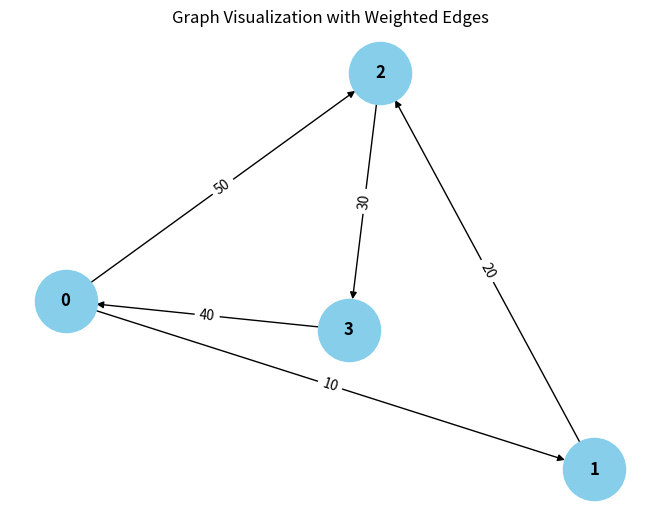

This figure's Python source:
from collections import defaultdict

# ---------------------------
# WeightedGraph Class
# ---------------------------
class WeightedGraph:
    def __init__(self, vertices):
        self.vertices = vertices
        self.adj_list = {i: [] for i in range(vertices)}  # Adjacency list for the graph
        self.edges = []  # List to store the edges (u, v, weight)

    def add_edge(self, u, v, weight):
        """Add a single edge to the graph."""
        if (u, v, weight) not in self.edges:
            self.edges.append((u, v, weight))
            self.adj_list[u].append((v, weight))

    def add_multiple_edges(self, edges):
        """Add multiple edges at once."""
        for u, v, weight in edges:
            self.add_edge(u, v, weight)

    def get_edges(self):
        """Return all edges in the graph."""
        return self.edges

    def print_edges(self):
        """Print the edges of the graph."""
        print("Edges in the graph:")
        for u, v, weight in self.edges:
            print(f"{u} -> {v} (Weight: {weight})")

    def print_adj_list(self):
        """Print the adjacency list of the graph."""
        print("Adjacency List of the graph:")
        for u in self.adj_list:
            print(f"{u} -> {self.adj_list[u]}")

    def is_cyclic_directed(self):
        """Detect if there is a cycle in a directed graph using DFS."""
        visited = [False] * self.vertices
        rec_stack = [False] * self.vertices

        def dfs(v):
            visited[v] = True
            rec_stack[v] = True
            for neighbor, _ in self.adj_list[v]:
                if not visited[neighbor] and dfs(neighbor):
                    return True
                elif rec_stack[neighbor]:
                    return True
            rec_stack[v] = False
            return False

        for node in range(self.vertices):
            if not visited[node]:
                if dfs(node):
                    return True
        return False

    def is_cyclic_undirected(self):
        """Detect if there is a cycle in an undirected graph using DFS."""
        visited = [False] * self.vertices

        def dfs(v, parent):
            visited[v] = True
            for neighbor, _ in self.adj_list[v]:
                if not visited[neighbor]:
                    if dfs(neighbor, v):
                        return True
                elif parent != neighbor:
                    return True
            return False

        for node in range(self.vertices):
            if not visited[node]:
                if dfs(node, -1):
                    return True
        return False

    def is_negative_cycle(self):
        """Detect if there is a negative cycle using Bellman-Ford."""
        dist = [float("inf")] * self.vertices
        dist[0] = 0  # Start from node 0

        for _ in range(self.vertices - 1):
            for u, v, weight in self.edges:
                if dist[u] != float("inf") and dist[u] + weight > dist[v]:
                    dist[v] = dist[u] + weight

        for u, v, weight in self.edges:
            if dist[u] != float("inf") and dist[u] + weight < dist[v]:
                return True  # Negative cycle detected
        return False

    def reset_graph(self):
        """Reset the graph to its empty state."""
        self.edges = []  # Clear all edges
        self.adj_list = {i: [] for i in range(self.vertices)}  # Reset adjacency list for each vertex

    def union(self, parent, u, v):
        """Union-find helper function."""
        root_u = self.find_parent(parent, u)
        root_v = self.find_parent(parent, v)
        if root_u != root_v:
            parent[root_u] = root_v

    def find_parent(self, parent, v):
        """Find the root of the node using path compression."""
        if parent[v] == -1:
            return v
        parent[v] = self.find_parent(parent, parent[v])
        return parent[v]

    def is_cyclic_undirected_union_find(self):
        """Detect cycles in an undirected graph using Union-Find."""
        parent = [-1] * self.vertices

        for u, v, _ in self.edges:
            x = self.find_parent(parent, u)
            y = self.find_parent(parent, v)

            if x == y:
                return True
            self.union(parent, x, y)
        return False

    # ---------------------------
    # Helper functions for testing
    # ---------------------------

    def reset_graph_helper(self):
        """Reset the graph to an empty state for testing."""
        self.edges = []
        self.adj_list = defaultdict(list)

    def get_edges_helper(self):
        """Return all edges for testing."""
        return self.edges

    def add_multiple_edges_helper(self, edges):
        """Add multiple edges for testing."""
        for edge in edges:
            self.add_edge(*edge)

# ---------------------------
# Helper Class for Cycle Test Results
# ---------------------------
class CycleDetectionResults:
    def __init__(self):
        self.directed_cycle_detected = False
        self.undirected_cycle_detected = False
        self.negative_cycle_detected = False

# ---------------------------
# Additional Functionalities
# ---------------------------

class GraphRenderer:
    def __init__(self, graph):
        """Initialize the renderer for visualizing the graph."""
        self.graph = graph

    def render_edges(self):
        """Render the edges of the graph."""
        print("\nRendering edges of the graph:")
        for u, v, weight in self.graph.get_edges():
            print(f"{u} -> {v} (Weight: {weight})")

    def render_adj_list(self):
        """Render the adjacency list of the graph."""
        print("\nRendering adjacency list:")
        self.graph.print_adj_list()

    def render_summary(self):
        """Render a summary of the graph."""
        print("\nGraph summary:")
        print(f"Total vertices: {self.graph.vertices}")
        print(f"Total edges: {len(self.graph.get_edges())}")
        print(f"Is cyclic (directed): {self.graph.is_cyclic_directed()}")
        print(f"Is cyclic (undirected): {self.graph.is_cyclic_undirected()}")
        print(f"Has negative cycle: {self.graph.is_negative_cycle()}")

import matplotlib.pyplot as plt
import networkx as nx

class WeightedGraphVisualization:
    def __init__(self, graph):
        """Initialize the visualization of weighted graph."""
        self.graph = graph

    def visualize(self):
        """Visualize the graph with weighted edges using networkx and matplotlib."""
        G = nx.DiGraph()  # Using DiGraph for directed graph visualization

        # Add edges to the networkx graph
        for u, v, weight in self.graph.get_edges():
            G.add_edge(u, v, weight=weight)

        # Draw the graph
        pos = nx.spring_layout(G)  # Layout for node positioning
        edge_labels = nx.get_edge_attributes(G, 'weight')

        # Draw nodes, edges, and labels
        nx.draw(G, pos, with_labels=True, node_color='skyblue', node_size=2000, font_size=12, font_weight='bold')
        nx.draw_networkx_edge_labels(G, pos, edge_labels=edge_labels)

        # Display the plot
        plt.title("Graph Visualization with Weighted Edges")
        plt.show()


# ---------------------------
# Main Program
# ---------------------------

class WeightedGraphHandler:
    def __init__(self, vertices):
        """Initialize the graph handler."""
        self.graph = WeightedGraph(vertices)
        self.renderer = GraphRenderer(self.graph)
        self.visualizer = WeightedGraphVisualization(self.graph)

    def add_edges(self, edges):
        """Add edges to the graph."""
        for edge in edges:
            self.graph.add_edge(*edge)

    def render_graph(self):
        """Render the graph using the renderer."""
        self.renderer.render_edges()
        self.renderer.render_adj_list()

    def visualize_graph(self):
        """Visualize the graph using the visualizer."""
        self.visualizer.visualize()

    def cycle_detection_summary(self):
        """Print the cycle detection summary."""
        print("\nCycle detection summary:")
        print(f"Directed cycle detected: {self.graph.is_cyclic_directed()}")
        print(f"Undirected cycle detected: {self.graph.is_cyclic_undirected()}")
        print(f"Negative cycle detected: {self.graph.is_negative_cycle()}")

# ---------------------------
# Extended Graph Operations
# ---------------------------

class GraphCycleAnalysis:
    def __init__(self, graph):
        """Initialize cycle analysis on the graph."""
        self.graph = graph
        self.results = CycleDetectionResults()

    def analyze_cycles(self):
        """Analyze different types of cycles in the graph."""
        self.results.directed_cycle_detected = self.graph.is_cyclic_directed()
        self.results.undirected_cycle_detected = self.graph.is_cyclic_undirected()
        self.results.negative_cycle_detected = self.graph.is_negative_cycle()

    def print_analysis(self):
        """Print the analysis results."""
        print(f"Directed cycle detected: {self.results.directed_cycle_detected}")
        print(f"Undirected cycle detected: {self.results.undirected_cycle_detected}")
        print(f"Negative cycle detected: {self.results.negative_cycle_detected}")

# ---------------------------
# Main Function
# ---------------------------

if __name__ == "__main__":
    # Create a graph with 4 vertices (0, 1, 2, 3)
    graph_handler = WeightedGraphHandler(4)

    # Add some sample edges (u, v, weight)
    edges = [
        (0, 1, 10),  # Edge from 0 to 1 with weight 10
        (1, 2, 20),  # Edge from 1 to 2 with weight 20
        (2, 3, 30),  # Edge from 2 to 3 with weight 30
        (3, 0, 40),  # Edge from 3 to 0 with weight 40 (creates a directed cycle: 0 -> 1 -> 2 -> 3 -> 0)
        (0, 2, 50)  # Edge from 0 to 2 with weight 50
    ]

    # Add edges to the graph
    graph_handler.add_edges(edges)

    # Render the graph's edges and adjacency list
    graph_handler.render_graph()

    # Visualize the graph
    graph_handler.visualize_graph()

    # Detect and print the cycle results
    graph_handler.cycle_detection_summary()

    # Analyze cycles in detail
    cycle_analysis = GraphCycleAnalysis(graph_handler.graph)
    cycle_analysis.analyze_cycles()
    cycle_analysis.print_analysis()
